Run: headless pygame with SDL's dummy video driver; simulated clock (each Clock.tick advances the game by its frame time, no real sleeping); random seed 0; keys injected as events and as key.get_pressed() state; no mouse input.
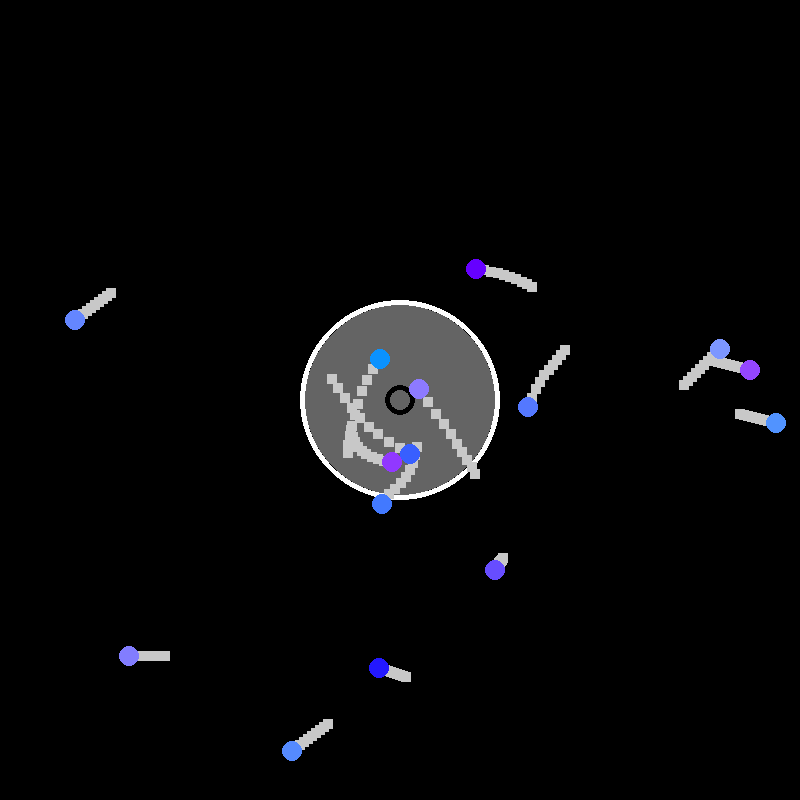
Frame 1 of 4 · flips 1–60 · no input
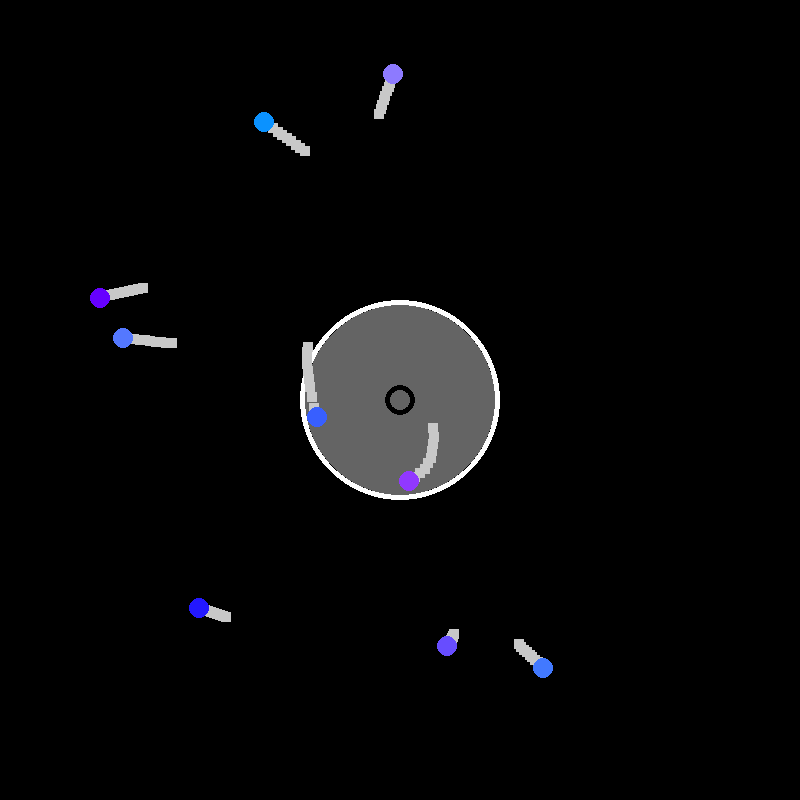
Frame 2 of 4 · flips 61–180 · tapped SPACE, RETURN · held RIGHT (→), D
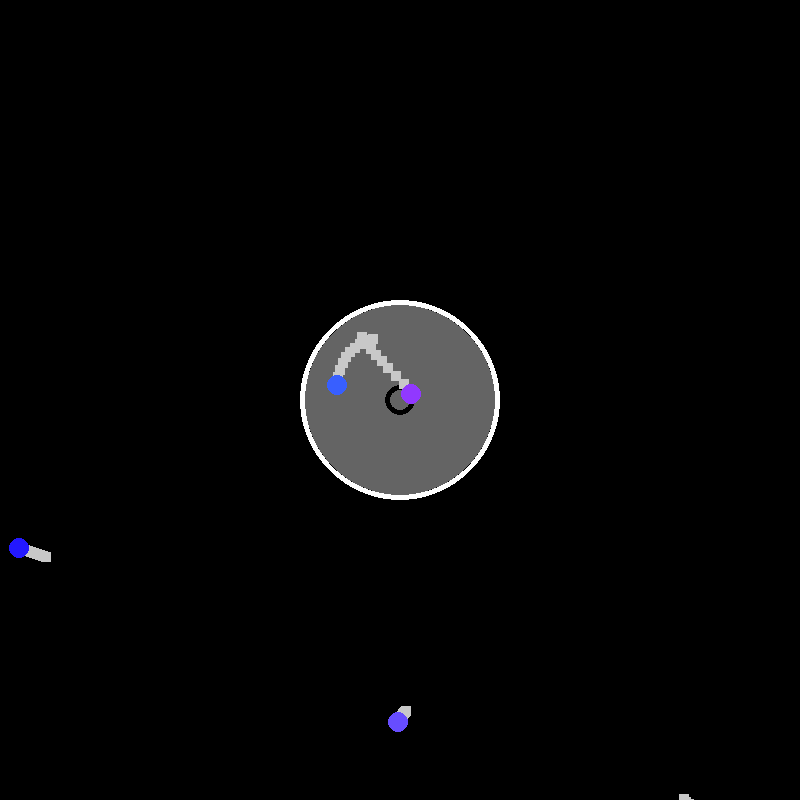
Frame 3 of 4 · flips 181–300 · held DOWN (↓), S
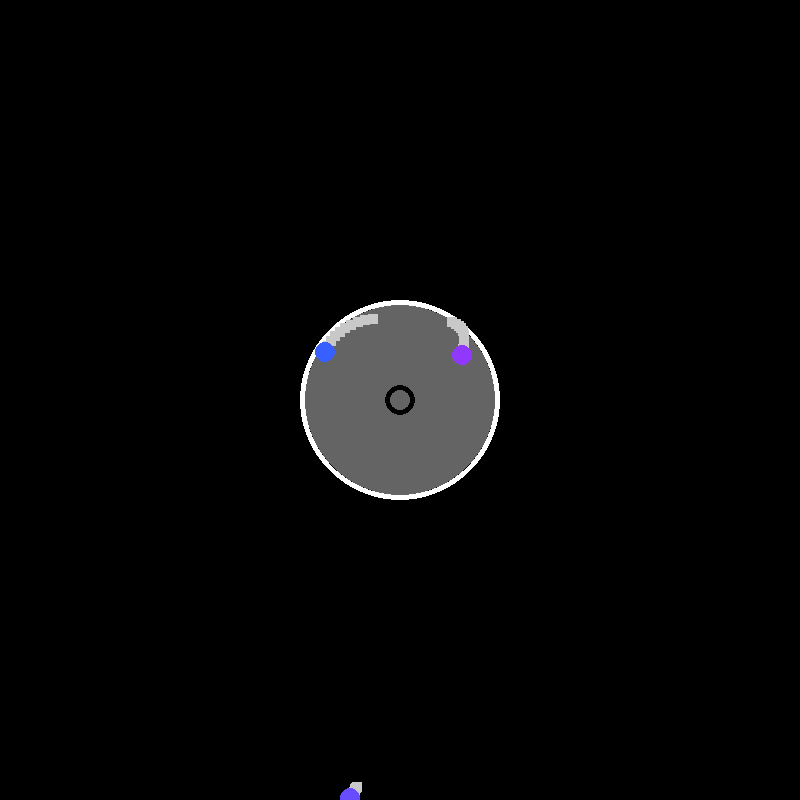
Frame 4 of 4 · flips 301–420 · held LEFT (←), A, UP (↑), W

The pygame program that drew these frames:

import pygame
import copy
from random import randint


WIDTH = 800
HEIGHT = 800
WIDTH_HALF = WIDTH//2
HEIGHT_HALF = HEIGHT//2

pygame.init()

screen = pygame.display.set_mode((WIDTH, HEIGHT))
clock = pygame.time.Clock()

random_at_reset = True

#? ========== RANDOM DATA SETTINGS ========== ?#
rds = {
    "min_pos_x": 100,
    "max_pos_x": WIDTH-100,
    "min_pos_y": 100,
    "max_pos_y": HEIGHT-100,
    "min_dir_x": -1,
    "max_dir_x": 1,
    "min_dir_y": -1,
    "max_dir_y": 1,
    "min_speed_x": -5,
    "max_speed_x": 5,
    "min_speed_y": -5,
    "max_speed_y": 5,
    "min_color_r": 0,
    "max_color_r": 150,
    "min_color_g": 0,
    "max_color_g": 150,
    "min_color_b": 255,
    "max_color_b": 255
}

gravitation_force = 1
gravitation_radius = 150
sim_speed = 1

object_mass = 1
frame = 0

max_trail = 10
frame_per_trail = 1
trail_color = (255, 255, 255)

center_color = (100, 100, 100)
small_center_color = (0, 0, 0)
center_border_color = (255, 255, 255)

number_of_balls = 15

def get_ball_random_data():
    global rds
    global number_of_balls
    return [
    {
        "pos":[randint(rds["min_pos_x"], rds["max_pos_x"]), randint(rds["min_pos_y"], rds["max_pos_y"])],
        "dir":[randint(rds["min_dir_x"], rds["max_dir_x"]), randint(rds["min_dir_y"], rds["max_dir_y"])],
        "speed":[randint(rds["min_speed_x"], rds["max_speed_x"]), randint(rds["min_speed_y"], rds["max_speed_y"])],
        "last_pos":[],
        "color":(randint(rds["min_color_r"], rds["max_color_r"]), randint(rds["min_color_g"], rds["max_color_g"]), randint(rds["min_color_b"], rds["max_color_b"]))
    }
    for i in range(number_of_balls)]

first_pos_balls = get_ball_random_data()

# first_pos_balls = [
#     {
#         "pos": [260, 0],
#         "dir":[0, 1],
#         "speed":[0, 2],
#         "last_pos":[]
#     },
#     {
#         "pos": [500, 0],
#         "dir":[0, 1],
#         "speed":[0, 5],
#         "last_pos":[]
#     },
#     {
#         "pos": [450, 0],
#         "dir":[0, 1],
#         "speed":[0, 3],
#         "last_pos":[]
#     },
#     {
#         "pos": [250, 0],
#         "dir":[0, 1],
#         "speed":[0, 8],
#         "last_pos":[]
#     },
#     {
#         "pos": [150, 0],
#         "dir":[0, 1],
#         "speed":[0, 3],
#         "last_pos":[]
#     },
#     {
#         "pos": [650, 20],
#         "dir":[0, 1],
#         "speed":[0, 4],
#         "last_pos":[]
#     },
#     {
#         "pos": [350, 50],
#         "dir":[0, 1],
#         "speed":[0, 3],
#         "last_pos":[]
#     },
#     {
#         "pos": [500, 60],
#         "dir":[0, 1],
#         "speed":[0, 2],
#         "last_pos":[]
#     }
# ]

def sign(x:int) -> int:
    return 1 if x >= 0 else -1

balls = copy.deepcopy(first_pos_balls)

running = True
while running:
    screen.fill((0, 0, 0))
    pygame.draw.circle(screen, center_border_color, (WIDTH_HALF, HEIGHT_HALF), 100, 5)
    pygame.draw.circle(screen, center_color, (WIDTH_HALF, HEIGHT_HALF), 95)
    pygame.draw.circle(screen, small_center_color, (WIDTH_HALF, HEIGHT_HALF), 15, 5)

    for event in pygame.event.get():
        if event.type == pygame.QUIT or (event.type == pygame.KEYDOWN and event.key == pygame.K_q):
            running = False
            
        if event.type == pygame.KEYDOWN:
            if event.key == pygame.K_r:
                if random_at_reset:
                    balls = get_ball_random_data()
                else:
                    balls = copy.deepcopy(first_pos_balls)


    for index, i in enumerate(balls):
        pos = i["pos"]
        dir = i["dir"]
        speed = i["speed"]
        last_pos = i["last_pos"]
        color = i["color"]
        
        #? =========== TRAIL =========== #
        for p in last_pos:
            print(p[0])
            # pygame.draw.circle(screen, (200, 200, 200), (p[0], p[1]), 10)
            pygame.draw.rect(screen, (200, 200, 200), pygame.Rect(p[0]-5, p[1]-5, 10, 10))
            
        print()
        pygame.draw.circle(screen, color, (pos[0], pos[1]), 10)

        #? =========== MOVE ========== #
        balls[index]["pos"][1] += speed[1]*sim_speed
        balls[index]["pos"][0] += speed[0]*sim_speed
        
        distance_from_center = [(WIDTH_HALF-balls[index]["pos"][0]), (HEIGHT_HALF-balls[index]["pos"][1])]
        
        if abs(distance_from_center[0]) <= gravitation_radius and abs(distance_from_center[1]) <= gravitation_radius:
            balls[index]["dir"][0] = round((sign(distance_from_center[0])-round(distance_from_center[0]/gravitation_radius, 2))*gravitation_force, 2)
            balls[index]["dir"][1] = round((sign(distance_from_center[1])-round(distance_from_center[1]/gravitation_radius, 2))*gravitation_force, 2)
            balls[index]["speed"][0] = (speed[0]+balls[index]["dir"][0])
            balls[index]["speed"][1] = (speed[1]+balls[index]["dir"][1])


            # print(distance_from_center)
            # print(balls[index]["dir"])
            # print(balls[index]["speed"])
            # print()
            
        if frame % frame_per_trail == 0:
            print("FRAME")
            balls[index]["last_pos"].append(copy.deepcopy(pos))
            if(len(balls[index]["last_pos"]) > max_trail):
                del balls[index]["last_pos"][0]
            
            # print(pos)
            # print()
            # print(balls[index]["last_pos"])
            
    
    pygame.display.flip()
    pygame.display.update()

    clock.tick(60)  # limits FPS to 60
    frame+=1

pygame.quit()
